Run: headless pygame with SDL's dummy video driver; simulated clock (each Clock.tick advances the game by its frame time, no real sleeping); random seed 0; keys injected as events and as key.get_pressed() state; no mouse input.
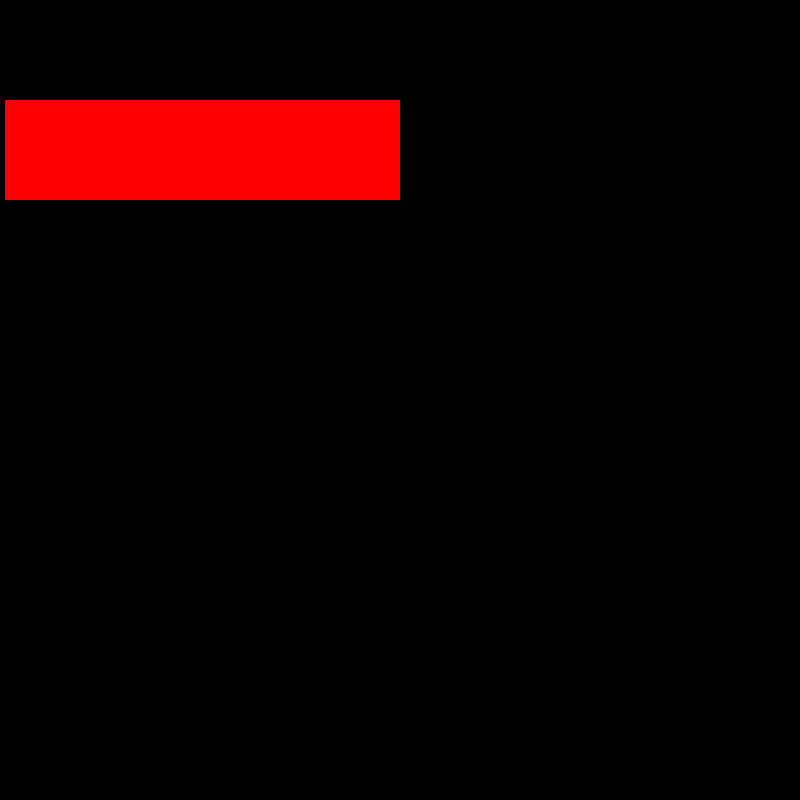
Frame 1 of 4 · flips 1–60 · no input
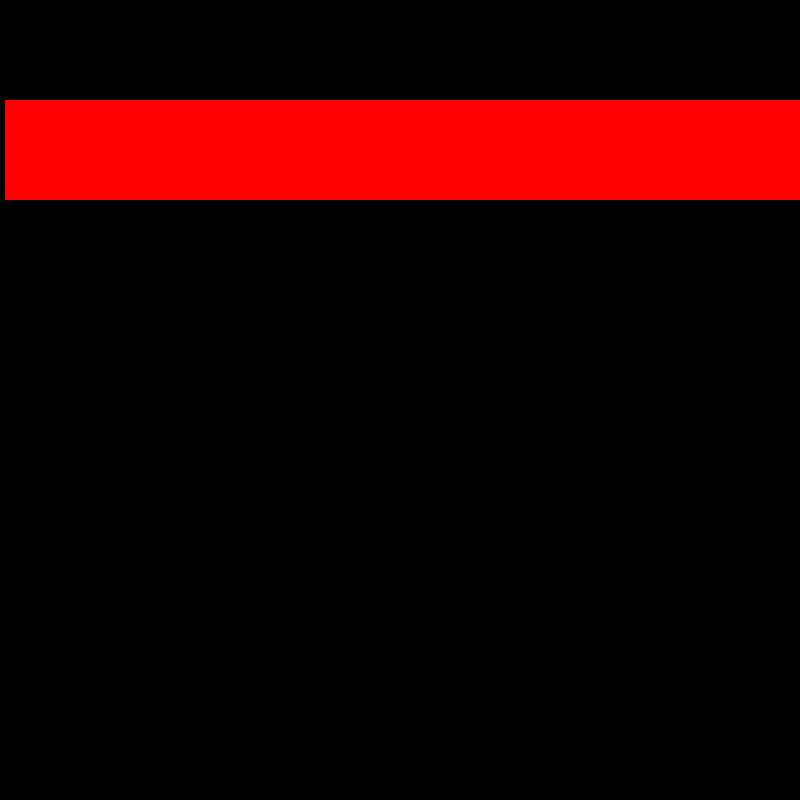
Frame 2 of 4 · flips 61–180 · tapped SPACE, RETURN · held RIGHT (→), D
Frame 3 of 4 · flips 181–300 · held DOWN (↓), S · screen unchanged from frame 2, image omitted
Frame 4 of 4 · flips 301–420 · held LEFT (←), A, UP (↑), W · screen unchanged from frame 3, image omitted

The pygame program that drew these frames:

import pygame as pg
pg.init()


screen = pg.display.set_mode((800, 800) )

running = True

box = pg.Surface((100, 100))
box.fill( (255, 0, 0) )

x = 0

clock = pg.time.Clock()

while running:
    x += 5
    for event in pg.event.get():
        if event.type == pg.KEYDOWN:
            if event.key == pg.K_ESCAPE:
                running = False
        if event.type == pg.QUIT:
            running = False

    screen.blit(box, ( x, 100 ))

    clock.tick(60)
    pg.display.flip()

pg.quit()
